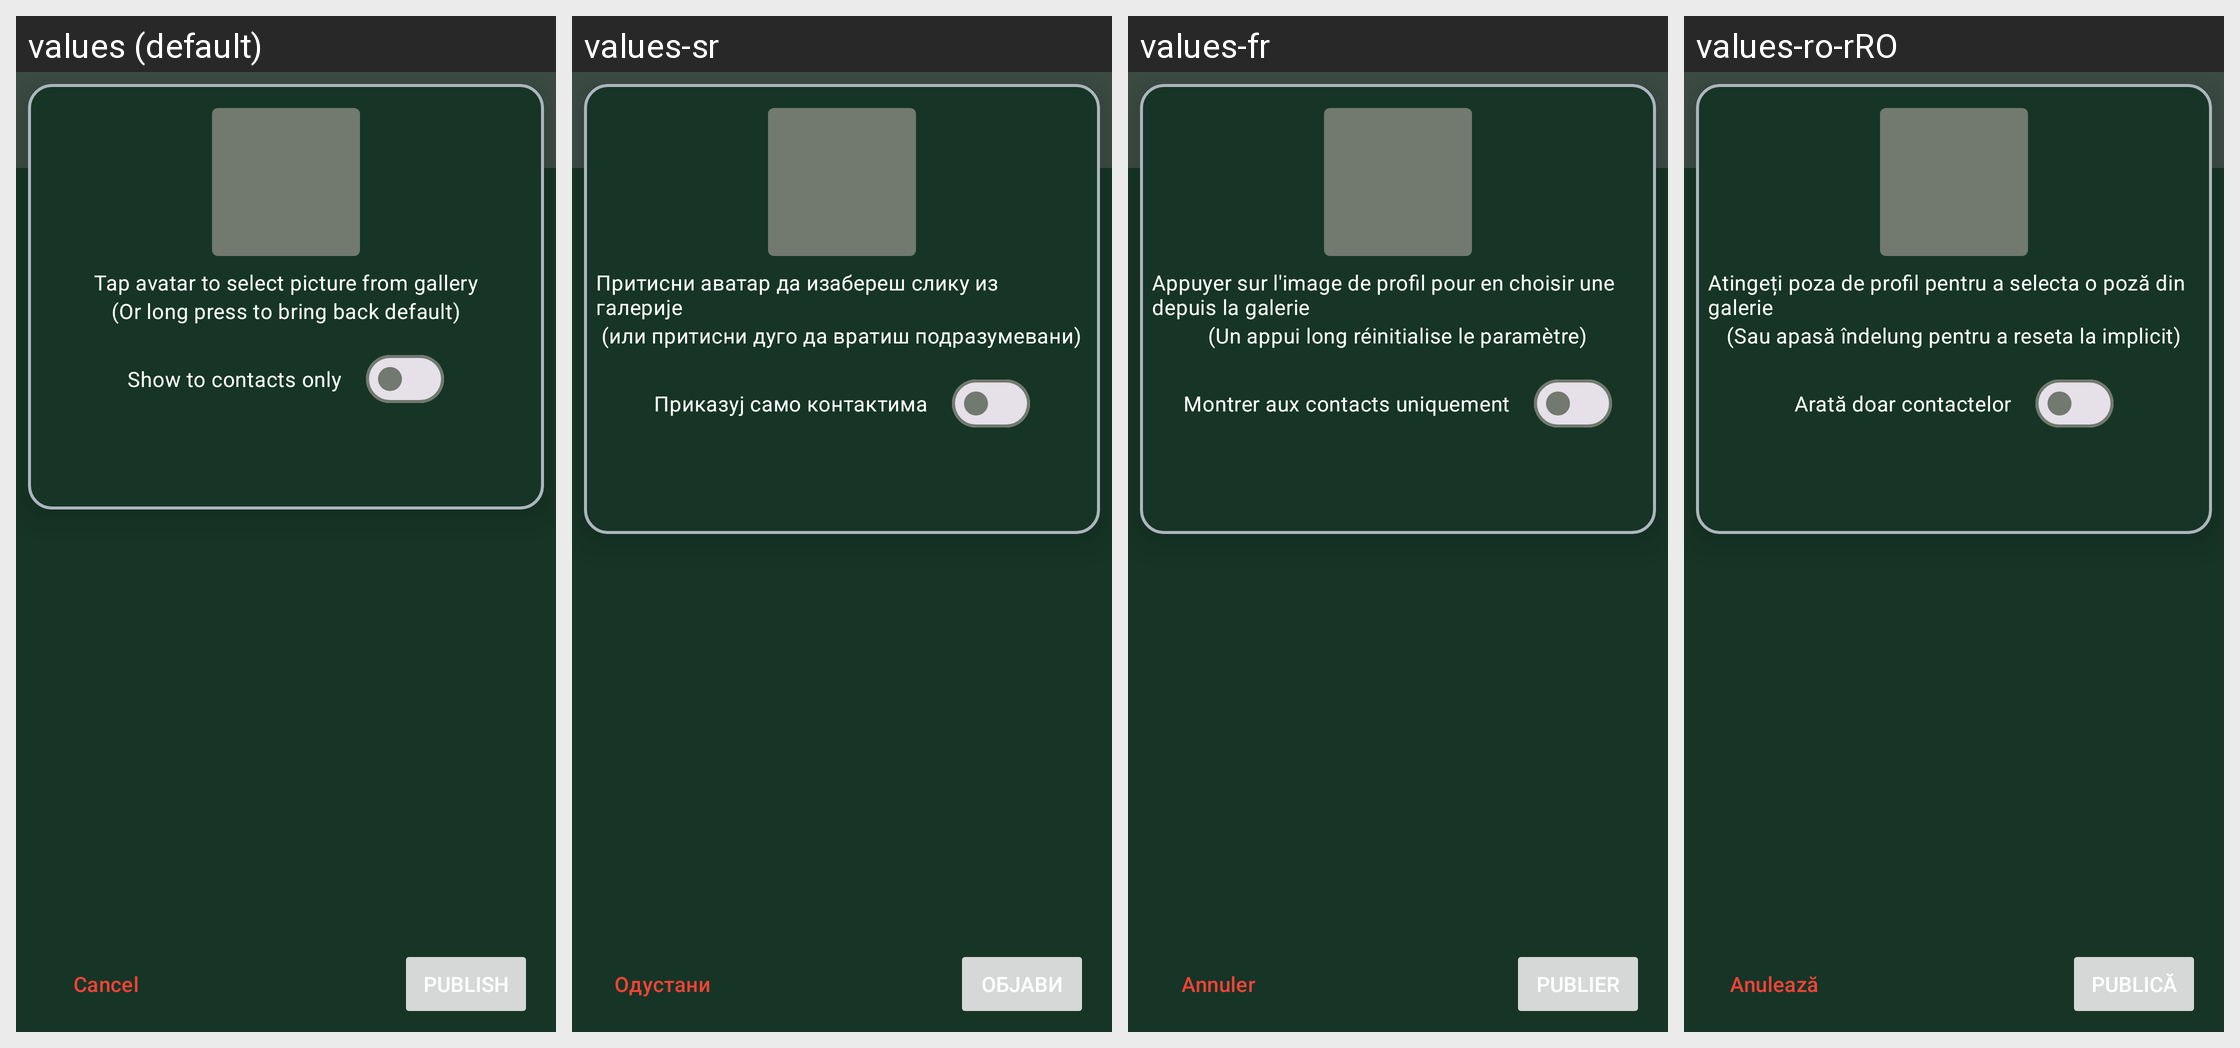

Strings drawn on this Android screen and how each of the app's shown locales translates them:
Android screen res/layout/activity_publish_profile_picture.xml rendered under 4 locales, left to right: values (default), values-sr, values-fr, values-ro-rRO. Device: Nexus 5 (rendered at 1080×1920; each locale shown at half size, 540×960, under a caption strip naming it); theme Theme.Conversations3.Light.
Other locales in the repository, not shown: values-ar, values-bg, values-bn-rIN, values-ca, values-cs, values-da-rDK, values-de, values-el, values-eo, values-es, values-et, values-eu, values-fa-rIR, values-fi, values-gl, values-hr, values-hu, values-id, values-it, values-iw, values-ja, values-kab, values-ko, values-ml, values-nb-rNO, values-nl, values-pl, values-pt, values-pt-rBR, values-ru, values-sk, values-sq-rAL, values-sv, values-szl, values-tr-rTR, values-uk, values-vi, values-zh-rCN, values-zh-rTW.
Strings drawn on this screen, with the default value and each locale's value (text and hints the layout hard-codes, and strings that could not be matched under every locale, appear in the picture but are not listed):

touch_to_choose_picture
  values: Tap avatar to select picture from gallery
  values-sr: Притисни аватар да изабереш слику из галерије
  values-fr: Appuyer sur l'image de profil pour en choisir une depuis la galerie
  values-ro-rRO: Atingeți poza de profil pentru a selecta o poză din galerie

or_long_press_for_default
  values: (Or long press to bring back default)
  values-sr: (или притисни дуго да вратиш подразумевани)
  values-fr: (Un appui long réinitialise le paramètre)
  values-ro-rRO: (Sau apasă îndelung pentru a reseta la implicit)

show_to_contacts_only
  values: Show to contacts only
  values-sr: Приказуј само контактима
  values-fr: Montrer aux contacts uniquement
  values-ro-rRO: Arată doar contactelor

cancel
  values: Cancel
  values-sr: Одустани
  values-fr: Annuler
  values-ro-rRO: Anulează

publish
  values: Publish
  values-sr: Објави
  values-fr: Publier
  values-ro-rRO: Publică
